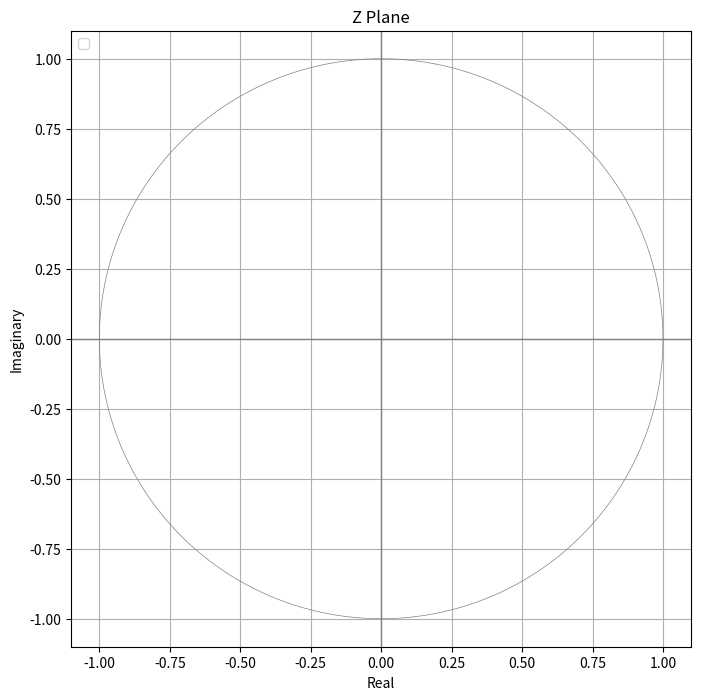

The script that saved this image:
import numpy as np
import matplotlib.pyplot as plt

fig = plt.figure(figsize=(8,8))  # sets size and makes it square
ax = plt.axes()                  # ax.set_aspect(1)

# plot unit circle

theta = np.linspace(-np.pi, np.pi, 201)
plt.plot(np.sin(theta), np.cos(theta), color = 'gray', linewidth=0.5)

# plot x-y axis

ax.axhline(y=0, color='gray', linewidth=1)
ax.axvline(x=0, color='gray', linewidth=1)

plt.title("Z Plane")
plt.xlabel("Real")
plt.ylabel("Imaginary")
plt.legend(loc='upper left')

plt.grid()
plt.show()